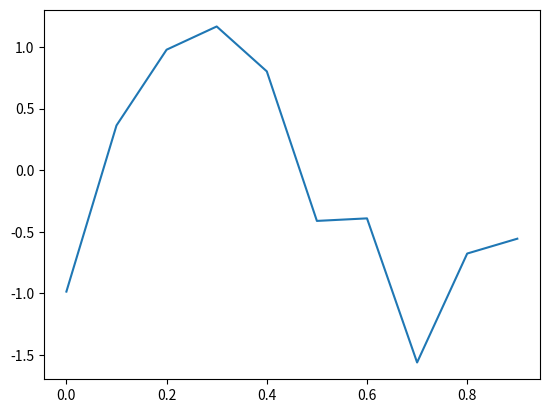

The script that saved this image: (Note: this script raises an exception after producing the figure.)
import numpy as np
import matplotlib.pyplot as plt
import sympy
import scipy.optimize as optimize

data_size = 1/10

x_vals = [x*data_size for x in range(int(1/data_size))]

#create synthetic dataset based on sin(2*pi*x) with added gaussian random noise
#with standard deviation of 0.3
y_vals = [np.sin(2*np.pi*x) + (np.random.randn(1)[0] * 0.3) for x in x_vals]

#plot synthetic data
plt.plot(x_vals, y_vals)


#create vector of coefficients
order = 2
w = [np.random.randn(1)[0] for x in range(order + 1)]


#plot fitted function
data_size_curve = 1/100
x_vals_curve = np.arange(0,1,data_size_curve)

y_vals_curve = [fn(x, w) for x in x_vals_curve]

plt.plot(x_vals_curve, y_vals_curve)
plt.show()
plt.clf()

#function of form w0*x^0 + w1*x^1 + w2*x^2 ... +wn*x^n
#x is a single value, w is a vector
def fn(x, w):
    summation = 0
    for (i, d) in enumerate(w):
        summation += d*np.power(x,i)
        
    return summation

#x values, target y values, w = coefficients
#all inputs are vectors
def error(X):
    
    x_vals = X[0]
    y_vals = X[1]
    w = X[2]
    e = 0
    for (x, y) in zip(x_vals, y_vals):
        e += np.square(fn(x,w) - y)
        
    e *= 0.5
    return e
